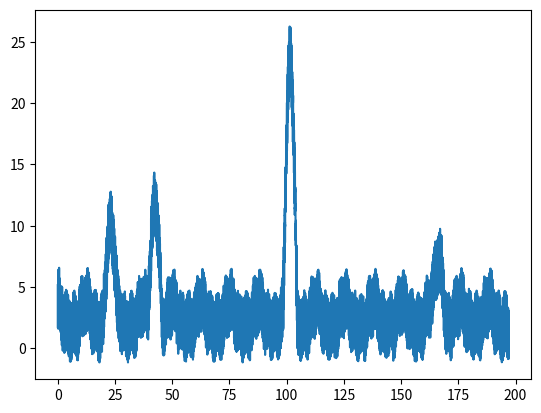

Python code for this plot:
import numpy as np

import matplotlib.pyplot as plt

# Generate the data
x = np.linspace(np.random.randint(0, 10), np.random.randint(195, 210), 10000)

# Noise
y = (0.5*np.sin(2*x) + 5*np.random.random(x.size)) + np.cos(0.5*x + 0.1) + 0.3*np.cos(x + 0.3)

# Add a few signals
start = 1000
stop = 1310
y[start:stop] += 7*np.sin(0.01*(np.arange(start, stop)-start))

start = 2000
stop = 2310
y[start:stop] += 10*np.sin(0.01*(np.arange(start, stop)-start))

start = 5000
stop = 5310
y[start:stop] += 20*np.sin(0.01*(np.arange(start, stop)-start))

start = 8300
stop = 8610
y[start:stop] += 5*np.sin(0.01*(np.arange(start, stop)-start))

plt.plot(x, y)
plt.show()

# Save the data to a file
data = np.column_stack((x, y))

np.savetxt('data.txt', data, fmt='%.4f', delimiter=',', header='Time,Signal')